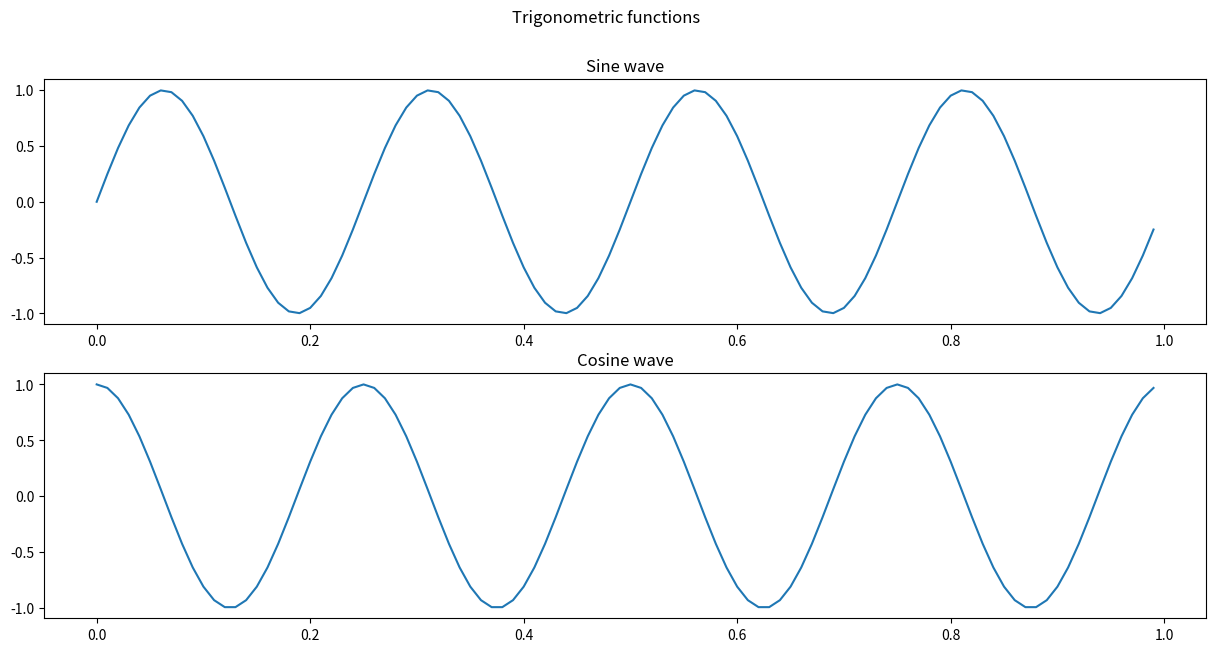

The matplotlib source for this figure:
# Using Subplots
import numpy as np
import matplotlib.pyplot as plt

x =  np.arange(0.0, 1.0, 0.01)
y1 = np.sin(8*np.pi*x)
y2 = np.cos(8*np.pi*x)
fig, ax = plt.subplots(nrows=2, ncols=1, figsize=(15,7))
ax[0].plot(x, y1); ax[0].set_title("Sine wave")
ax[1].plot(x, y2); ax[1].set_title("Cosine wave")
plt.suptitle("Trigonometric functions")
plt.show()
